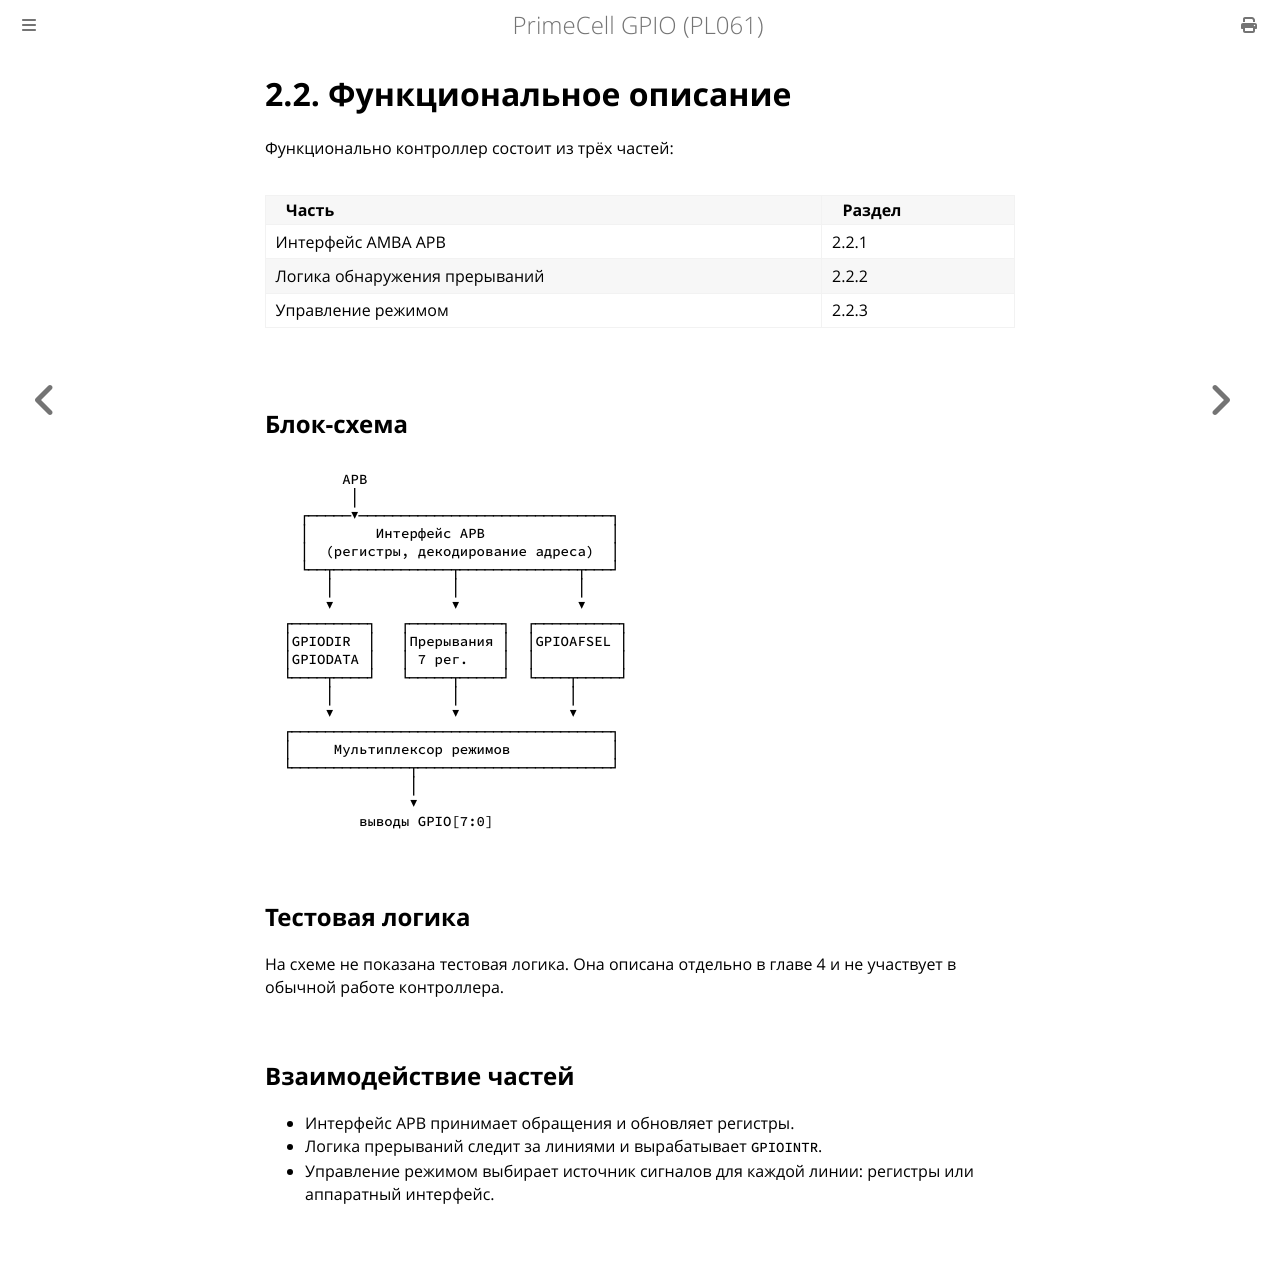

repository: MiCkEyZzZ/pl061 · page: ch02-functional.html · generator: mdbook

# 2.2. Функциональное описание

Функционально контроллер состоит из трёх частей:

| Часть | Раздел |
|-------|--------|
| Интерфейс AMBA APB | 2.2.1 |
| Логика обнаружения прерываний | 2.2.2 |
| Управление режимом | 2.2.3 |

## Блок-схема

```text
        APB
         │
   ┌─────▼──────────────────────────────┐
   │        Интерфейс APB               │
   │  (регистры, декодирование адреса)  │
   └──┬──────────────┬──────────────┬───┘
      │              │              │
      ▼              ▼              ▼
 ┌─────────┐   ┌───────────┐  ┌──────────┐
 │GPIODIR  │   │Прерывания │  │GPIOAFSEL │
 │GPIODATA │   │ 7 рег.    │  │          │
 └────┬────┘   └─────┬─────┘  └────┬─────┘
      │              │             │
      ▼              ▼             ▼
 ┌──────────────────────────────────────┐
 │     Мультиплексор режимов            │
 └──────────────┬───────────────────────┘
                │
                ▼
          выводы GPIO[7:0]
```

## Тестовая логика

На схеме не показана тестовая логика. Она описана отдельно
в главе 4 и не участвует в обычной работе контроллера.

## Взаимодействие частей

- Интерфейс APB принимает обращения и обновляет регистры.
- Логика прерываний следит за линиями и вырабатывает `GPIOINTR`.
- Управление режимом выбирает источник сигналов для каждой линии:
  регистры или аппаратный интерфейс.
